2-way image classification set "dataset" from GitHub (rakshana2805/Machine-Learning-Laboratory); label vocabulary: glaucoma, normal.

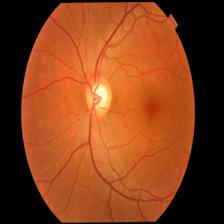
Label: normal

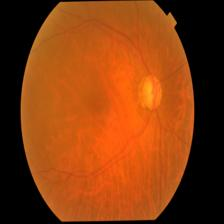
Label: glaucoma

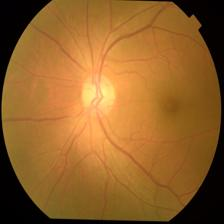
Label: normal

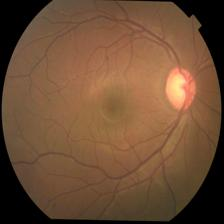
Label: glaucoma

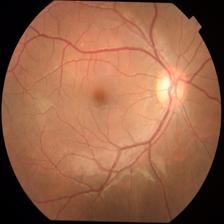
Label: normal

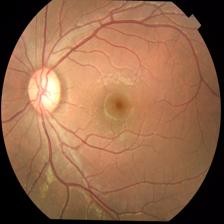
Label: glaucoma
